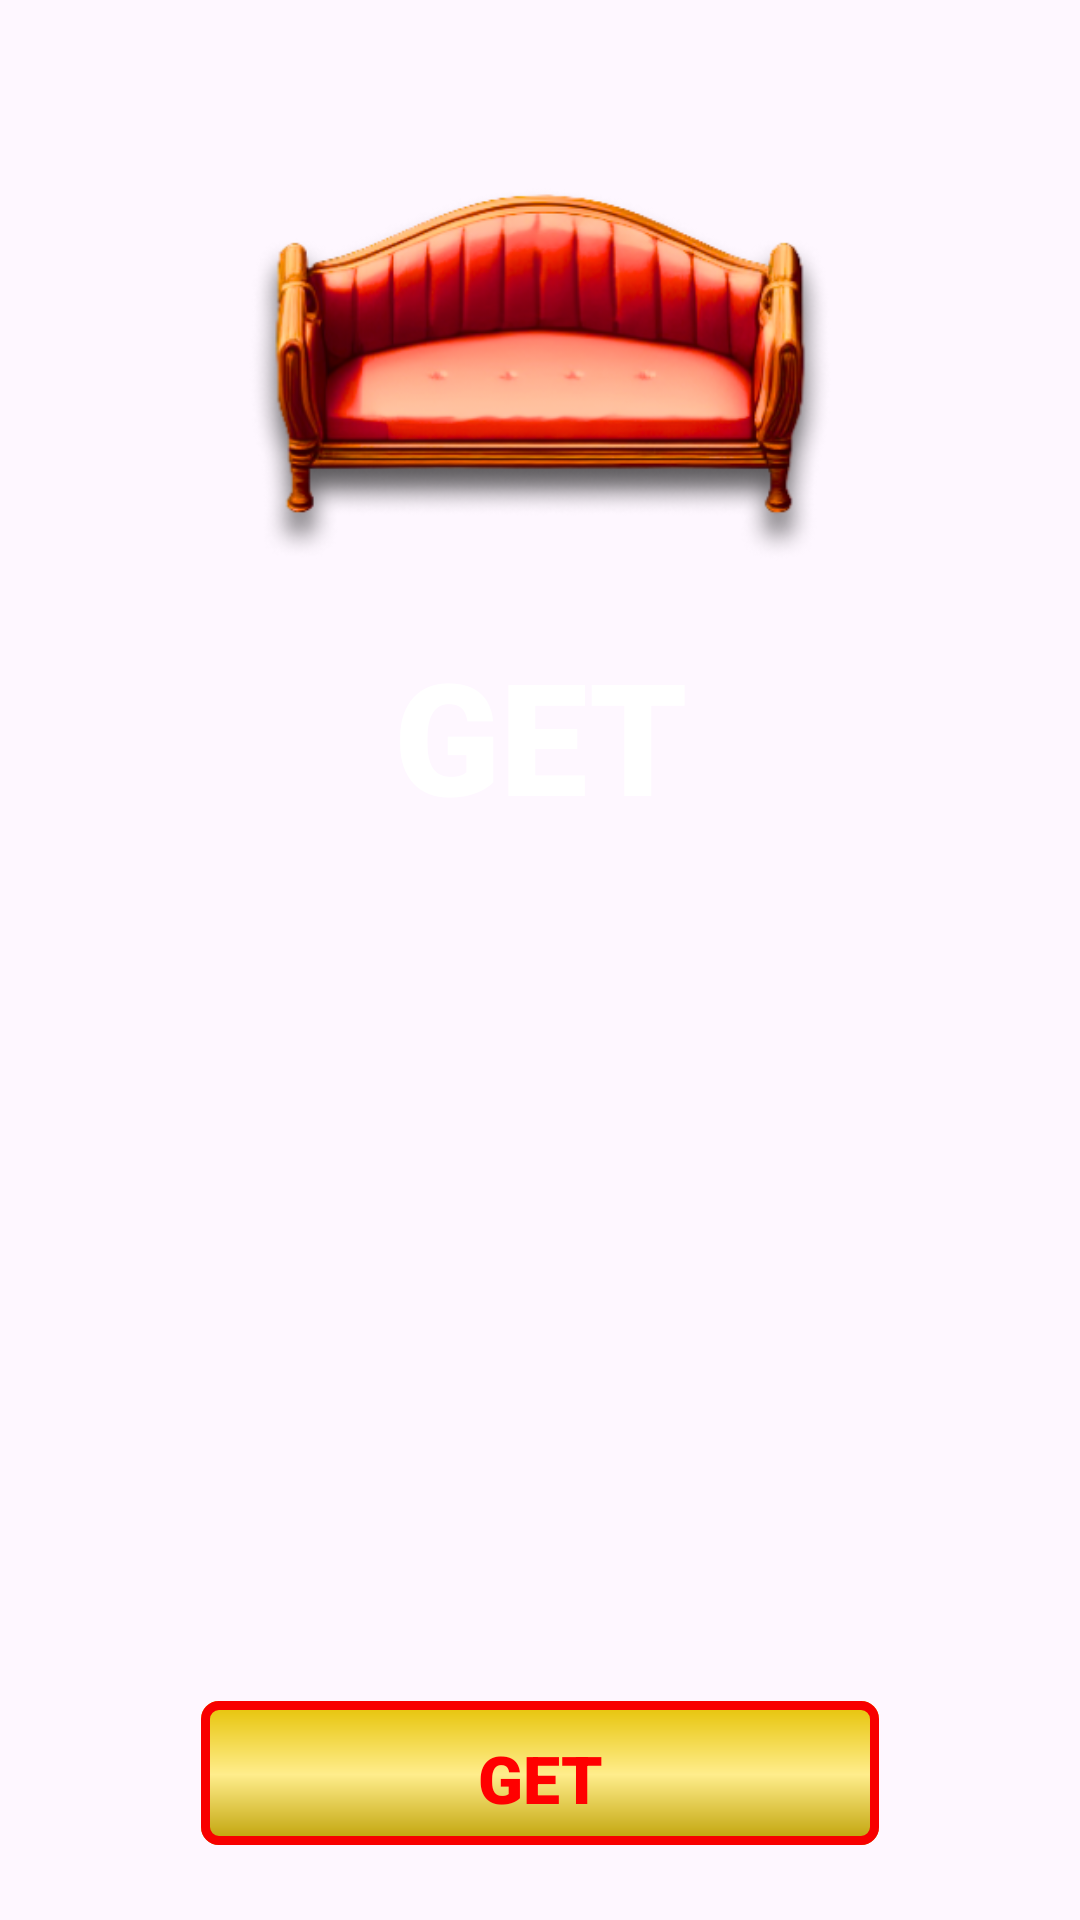

Write the Android layout XML for this screen, with the resource values it uses.
<!-- AndroidManifest.xml: application theme Theme.AiGame -->
<!-- res/layout/fragment_get.xml -->
<?xml version="1.0" encoding="utf-8"?>
<androidx.constraintlayout.widget.ConstraintLayout xmlns:android="http://schemas.android.com/apk/res/android"
    xmlns:app="http://schemas.android.com/apk/res-auto"
    xmlns:tools="http://schemas.android.com/tools"
    android:layout_width="match_parent"
    android:layout_height="match_parent"
    android:background="@drawable/icon_get_fragment"
    tools:context=".ui.get.GetFragment">


    <ImageView
        android:id="@+id/btnGet"
        android:layout_width="wrap_content"
        android:layout_height="wrap_content"
        android:layout_marginBottom="22dp"
        android:src="@drawable/icon_button_buy_shop_pop_up"
        app:layout_constraintBottom_toBottomOf="parent"
        app:layout_constraintEnd_toEndOf="parent"
        app:layout_constraintStart_toStartOf="parent" />

    <TextView
        android:id="@+id/textView17"
        android:layout_width="wrap_content"
        android:layout_height="wrap_content"
        android:fontFamily="sans-serif-black"
        android:text="@string/get"
        android:textColor="@color/red"
        android:textSize="22sp"
        android:translationZ="1dp"
        app:layout_constraintBottom_toBottomOf="@+id/btnGet"
        app:layout_constraintEnd_toEndOf="@+id/btnGet"
        app:layout_constraintStart_toStartOf="@+id/btnGet"
        app:layout_constraintTop_toTopOf="@+id/btnGet" />

    <TextView
        android:id="@+id/tvGetTitle"
        android:layout_width="wrap_content"
        android:layout_height="wrap_content"
        android:layout_marginTop="-40dp"
        android:fontFamily="sans-serif-black"
        android:text="@string/get"
        android:textColor="@color/white"
        android:textSize="52sp"
        android:translationZ="1dp"
        app:layout_constraintEnd_toEndOf="@+id/btnGet"
        app:layout_constraintStart_toStartOf="@+id/btnGet"
        app:layout_constraintTop_toBottomOf="@+id/ivGetImage" />

    <ImageView
        android:id="@+id/ivGetImage"
        android:layout_width="400dp"
        android:layout_height="250dp"
        android:src="@drawable/icon_furniture_image_7"
        app:layout_constraintEnd_toEndOf="parent"
        app:layout_constraintStart_toStartOf="parent"
        app:layout_constraintTop_toTopOf="parent" />

</androidx.constraintlayout.widget.ConstraintLayout>
<!-- resources referenced by this layout -->
<resources>
  <color name="red">#FF0000</color>
  <color name="white">#FFFFFFFF</color>
  <!-- drawable icon_button_buy_shop_pop_up (drawable) -->
  <vector xmlns:android="http://schemas.android.com/apk/res/android"
      xmlns:aapt="http://schemas.android.com/aapt"
      android:width="226dp"
      android:height="51dp"
      android:viewportWidth="226"
      android:viewportHeight="51">
    <path
        android:pathData="M6,0L220,0A6,6 0,0 1,226 6L226,42A6,6 0,0 1,220 48L6,48A6,6 0,0 1,0 42L0,6A6,6 0,0 1,6 0z">
      <aapt:attr name="android:fillColor">
        <gradient 
            android:startX="113"
            android:startY="0"
            android:endX="113"
            android:endY="48"
            android:type="linear">
          <item android:offset="0" android:color="#FFE5C100"/>
          <item android:offset="0.51" android:color="#FFFFED8C"/>
          <item android:offset="1" android:color="#FFBC9E00"/>
        </gradient>
      </aapt:attr>
    </path>
    <path
        android:pathData="M6,1.5L220,1.5A4.5,4.5 0,0 1,224.5 6L224.5,42A4.5,4.5 0,0 1,220 46.5L6,46.5A4.5,4.5 0,0 1,1.5 42L1.5,6A4.5,4.5 0,0 1,6 1.5z"
        android:strokeWidth="3"
        android:fillColor="#00000000"
        android:strokeColor="#F80000"/>
  </vector>
  <!-- drawable icon_furniture_image_7: png bitmap (drawable-xxxhdpi, 95922 bytes) -->
  <string name="get">GET</string>
  <style name="Theme.AiGame" parent="Base.Theme.AiGame" />
  <style name="Base.Theme.AiGame" parent="Theme.Material3.DayNight.NoActionBar">
          <item name="android:windowFullscreen">true</item>
          
          
      </style>
</resources>
